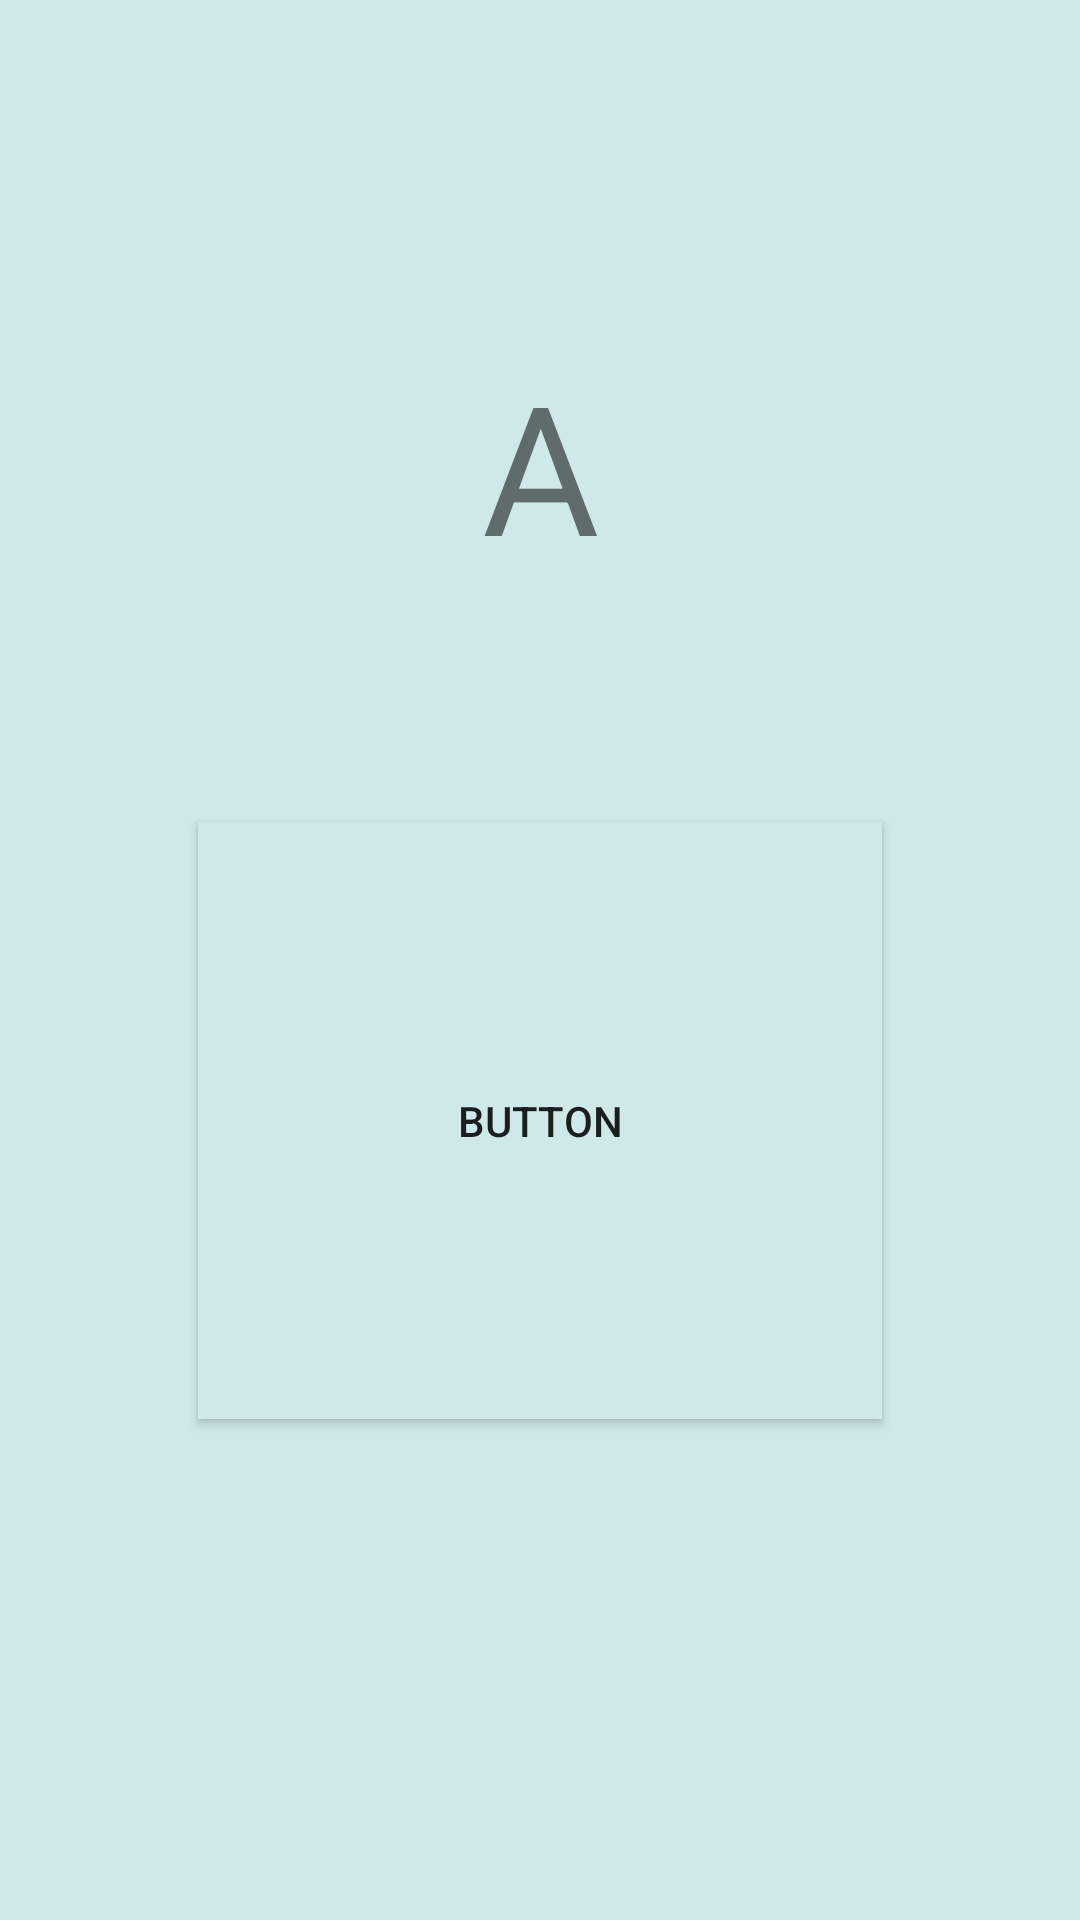

The Android layout XML behind this screen, and the referenced resources:
<!-- AndroidManifest.xml: application theme Theme.ALFAbetizate -->
<!-- res/layout/activity_test2.xml -->
<?xml version="1.0" encoding="utf-8"?>
<androidx.constraintlayout.widget.ConstraintLayout xmlns:android="http://schemas.android.com/apk/res/android"
    xmlns:app="http://schemas.android.com/apk/res-auto"
    xmlns:tools="http://schemas.android.com/tools"
    android:layout_width="match_parent"
    android:layout_height="match_parent"
    android:background="#CFE9EB">

    <ImageView
        android:id="@+id/imageView4"
        android:layout_width="35dp"
        android:layout_height="74dp"
        android:layout_marginStart="24dp"
        android:layout_marginLeft="24dp"
        android:layout_marginTop="16dp"
        app:layout_constraintStart_toStartOf="parent"
        app:layout_constraintTop_toTopOf="parent"
        app:srcCompat="@drawable/altavoz_de_audio" />

    <TextView
        android:id="@+id/textView14"
        android:layout_width="wrap_content"
        android:layout_height="wrap_content"
        android:layout_marginTop="115dp"
        android:layout_marginBottom="79dp"
        android:text="A"
        android:textSize="60sp"
        app:layout_constraintBottom_toTopOf="@+id/button"
        app:layout_constraintEnd_toEndOf="parent"
        app:layout_constraintStart_toStartOf="parent"
        app:layout_constraintTop_toTopOf="parent" />

    <Button
        android:id="@+id/button"
        android:layout_width="0dp"
        android:layout_height="0dp"
        android:layout_marginStart="66dp"
        android:layout_marginLeft="66dp"
        android:layout_marginEnd="66dp"
        android:layout_marginRight="66dp"
        android:layout_marginBottom="167dp"
        android:background="#CFE9EB"
        android:foreground="@drawable/microfono"
        android:text="Button"
        app:layout_constraintBottom_toBottomOf="parent"
        app:layout_constraintEnd_toEndOf="parent"
        app:layout_constraintStart_toStartOf="parent"
        app:layout_constraintTop_toBottomOf="@+id/textView14" />

</androidx.constraintlayout.widget.ConstraintLayout>
<!-- resources referenced by this layout -->
<resources>
  <!-- drawable microfono: png bitmap (drawable, 253114 bytes) -->
  <style name="Theme.ALFAbetizate" parent="Theme.AppCompat.Light.DarkActionBar">
          
          <item name="colorPrimary">@color/purple_500</item>
          <item name="colorPrimaryDark">@color/purple_700</item>
          <item name="colorAccent">@color/teal_200</item>
          
      </style>
  <!-- not gathered from this repository: default colours our renderer supplied (Android Studio template values) -->
  <color name="purple_500">#FF6200EE</color>
  <color name="purple_700">#FF3700B3</color>
  <color name="teal_200">#FF03DAC5</color>
</resources>
